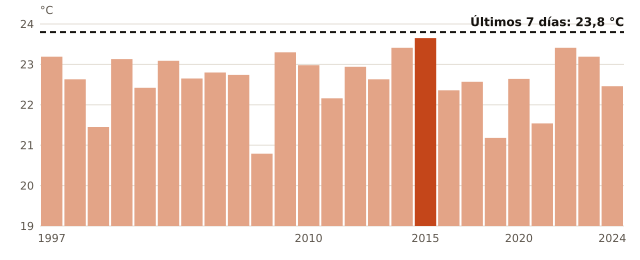

The data file committed next to this chart (first rows):
anio, temperatura_C
1997, 23.19
1999, 22.63
2000, 21.45
2001, 23.13
2002, 22.42
2003, 23.09
2004, 22.65
2006, 22.8
2007, 22.74
2008, 20.79
2009, 23.3
2010, 22.98
2011, 22.16
2012, 22.94
2013, 22.63
2014, 23.41
2015, 23.65
2016, 22.36
2017, 22.57
2018, 21.18
2020, 22.64
2021, 21.54
2022, 23.41
2023, 23.19
2024, 22.46
ahora, 23.8
